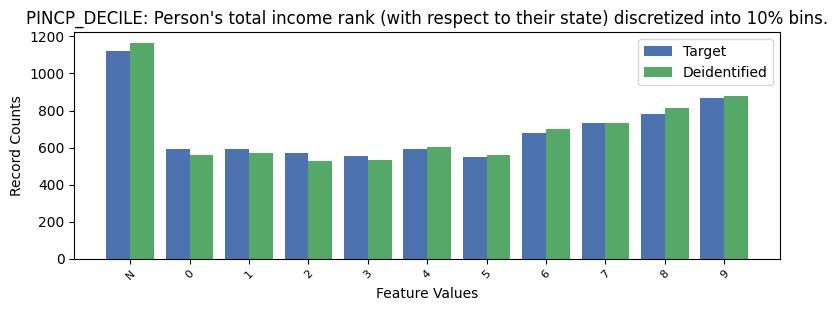

The data file committed next to this chart (first rows):
, PINCP_DECILE, count_target, count_deidentified
0, -1, 1120, 1164
1, 9, 869, 879
2, 8, 782, 811
3, 7, 733, 733
4, 6, 678, 698
5, 4, 593, 603
6, 0, 591, 558
7, 1, 591, 569
8, 2, 570, 528
9, 3, 557, 533
10, 5, 550, 558
